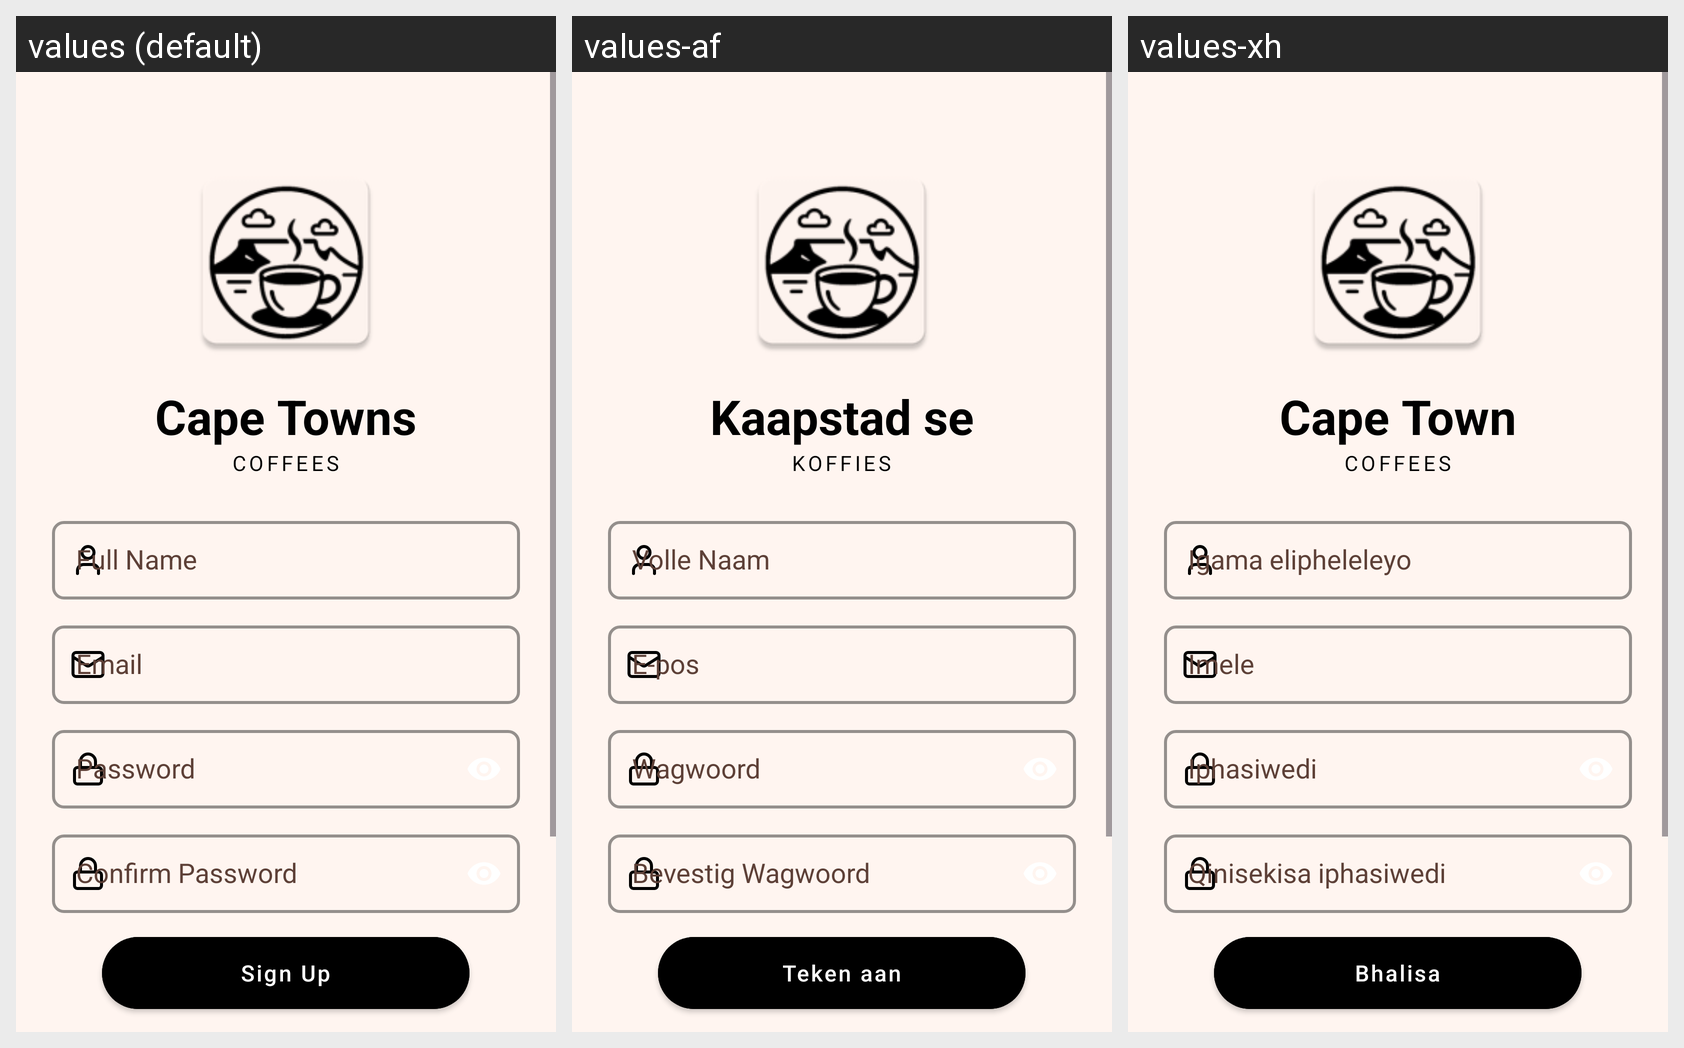

For this localized Android screen grid, give each drawn string resource with its value in every locale shown.
Android screen res/layout/fragment_auth_register.xml rendered under 3 locales, left to right: values (default), values-af, values-xh. Device: Nexus 5 (rendered at 1080×1920; each locale shown at half size, 540×960, under a caption strip naming it); theme Theme.CapeTownCoffees.
Strings drawn on this screen, with the default value and each locale's value (text and hints the layout hard-codes, and strings that could not be matched under every locale, appear in the picture but are not listed):

cape_towns
  values: Cape Towns
  values-af: Kaapstad se
  values-xh: Cape Town

coffees
  values: COFFEES
  values-af: KOFFIES
  values-xh: COFFEES

full_name
  values: Full Name
  values-af: Volle Naam
  values-xh: Igama elipheleleyo

email
  values: Email
  values-af: E-pos
  values-xh: Imele

password
  values: Password
  values-af: Wagwoord
  values-xh: Iphasiwedi

confirm_password
  values: Confirm Password
  values-af: Bevestig Wagwoord
  values-xh: Qinisekisa iphasiwedi

sign_up
  values: Sign Up
  values-af: Teken aan
  values-xh: Bhalisa
